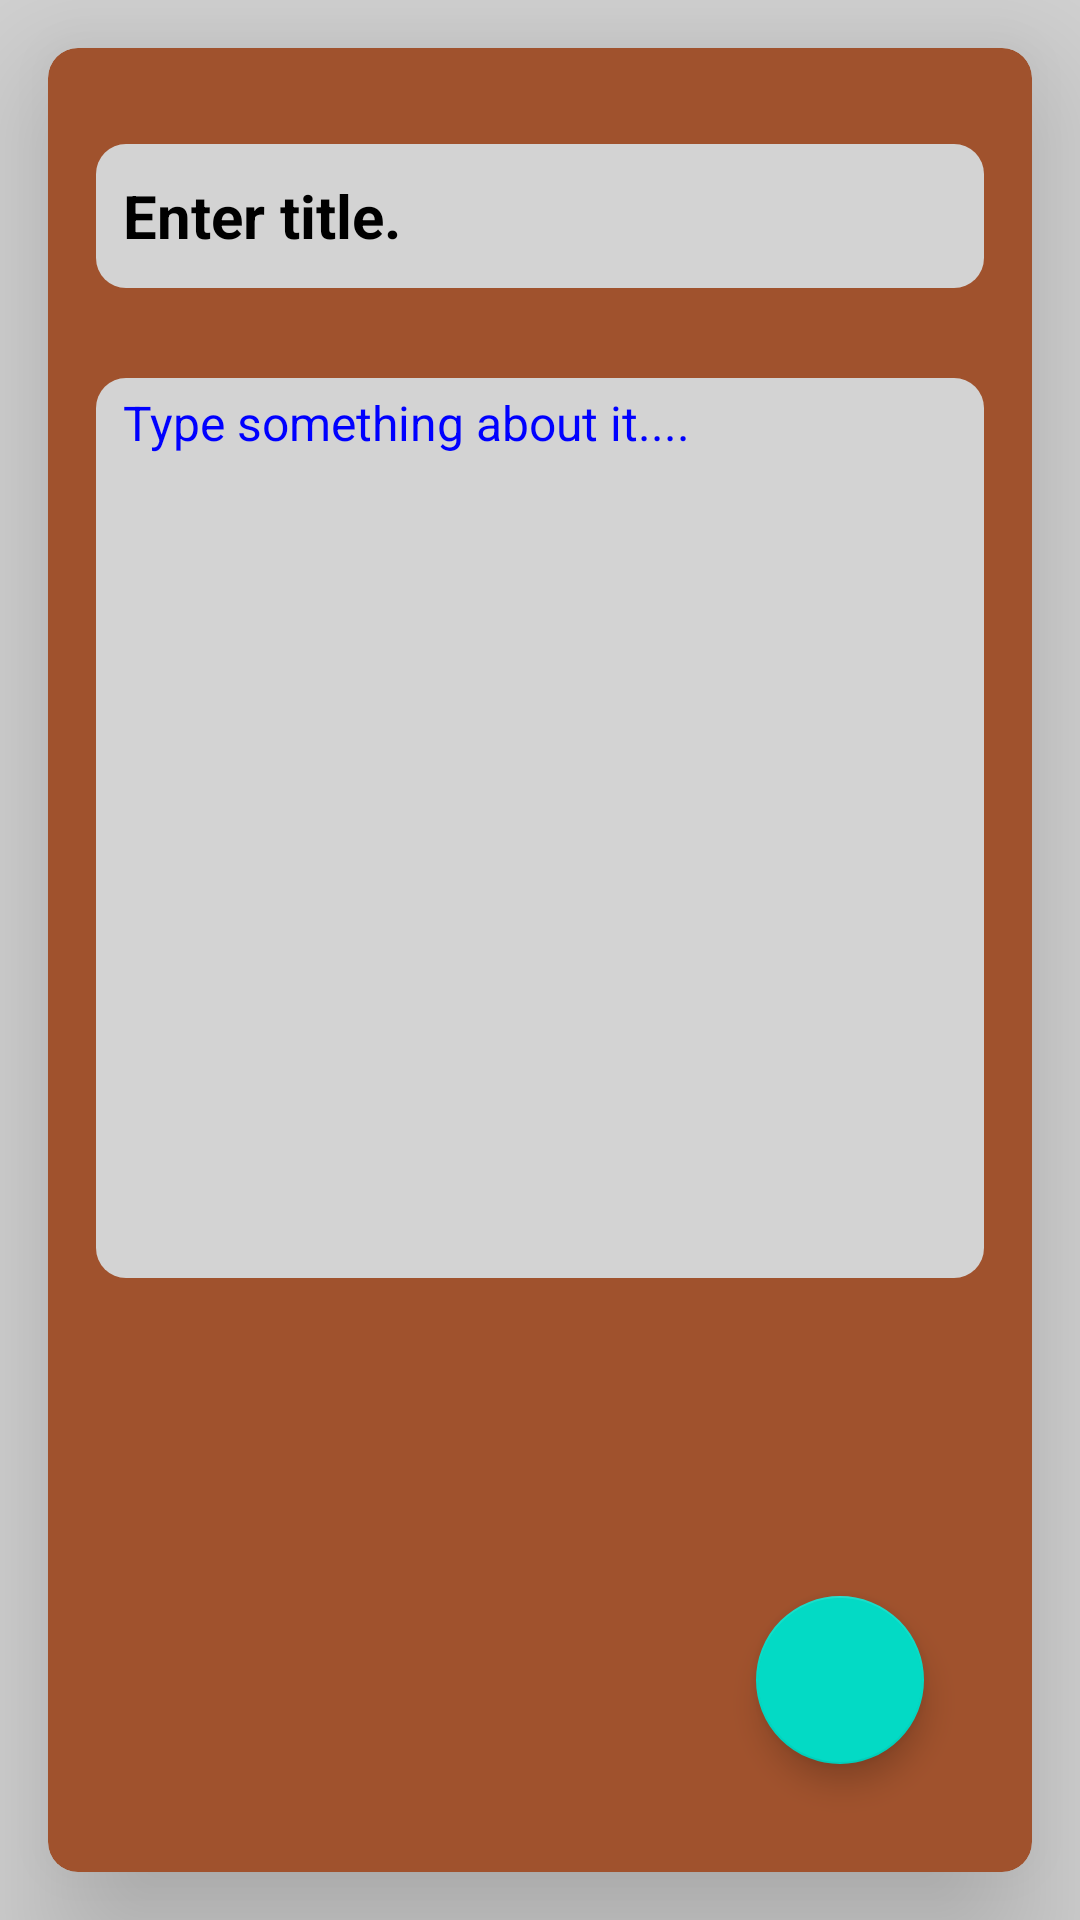

Write the Android layout XML for this screen, with the resource values it uses.
<!-- AndroidManifest.xml: application theme Theme.Notes -->
<!-- res/layout/fragment_create_data_.xml -->
<?xml version="1.0" encoding="utf-8"?>
<androidx.constraintlayout.widget.ConstraintLayout xmlns:android="http://schemas.android.com/apk/res/android"
    xmlns:tools="http://schemas.android.com/tools"
    android:layout_width="match_parent"
    android:layout_height="match_parent"
    android:background="@color/light_grey"
    xmlns:app="http://schemas.android.com/apk/res-auto"
    tools:context=".CreateData_Fragment">

    <androidx.cardview.widget.CardView
        android:id="@+id/cardview2"
        android:layout_width="0dp"
        android:layout_height="0dp"
        android:layout_margin="16dp"
        android:backgroundTint="@color/sienna"
        app:cardElevation="30dp"
        app:cardCornerRadius="10dp"
        app:layout_constraintBottom_toBottomOf="parent"
        app:layout_constraintEnd_toEndOf="parent"
        app:layout_constraintHorizontal_bias="0.5"
        app:layout_constraintStart_toStartOf="parent"
        app:layout_constraintTop_toTopOf="parent"
        app:layout_constraintVertical_bias="0.5">

        <androidx.constraintlayout.widget.ConstraintLayout
            android:layout_width="match_parent"
            android:layout_height="match_parent"
            android:orientation="vertical"
            android:padding="16dp">

            <EditText
                android:id="@+id/ettitle"
                android:layout_width="match_parent"
                android:layout_height="48dp"
                android:layout_marginTop="16dp"
                android:background="@drawable/background"
                android:ems="10"
                android:hint="Enter title."
                android:inputType="text"
                android:paddingLeft="9dp"
                android:textColorHint="@color/black"
                android:textSize="20sp"
                android:textStyle="bold"
                app:layout_constraintEnd_toEndOf="parent"
                app:layout_constraintStart_toStartOf="parent"
                app:layout_constraintTop_toTopOf="parent" />

            <EditText
                android:id="@+id/etcontent"
                android:layout_width="match_parent"
                android:layout_height="300dp"
                android:layout_marginTop="30dp"
                android:background="@drawable/background"
                android:ems="10"
                android:gravity="start"
                android:hint="Type something about it...."
                android:inputType="textMultiLine"
                android:maxLines="4"
                android:ellipsize="end"
                android:paddingLeft="9dp"
                android:paddingTop="4dp"
                android:textColorHint="@color/blue"
                android:textSize="16sp"
                app:layout_constraintTop_toBottomOf="@+id/ettitle"
                tools:layout_editor_absoluteX="16dp" />

            <com.google.android.material.floatingactionbutton.FloatingActionButton
                android:id="@+id/notesavebtn"
                android:layout_width="wrap_content"
                android:layout_height="wrap_content"
                android:layout_margin="20dp"
                android:src="@drawable/check"
                app:layout_constraintBottom_toBottomOf="parent"
                app:layout_constraintEnd_toEndOf="parent" />

        </androidx.constraintlayout.widget.ConstraintLayout>
    </androidx.cardview.widget.CardView>
</androidx.constraintlayout.widget.ConstraintLayout>
<!-- resources referenced by this layout -->
<resources>
  <color name="black">#000000</color>
  <color name="blue">#0000FF</color>
  <color name="light_grey">#D3D3D3</color>
  <color name="sienna">#A0522D</color>
  <!-- drawable background (drawable) -->
  <?xml version="1.0" encoding="utf-8"?>
  <shape xmlns:android="http://schemas.android.com/apk/res/android"
      android:shape="rectangle">
  
      <corners android:radius="10dp"/>
  
      <solid android:color="@color/light_grey"/>
  
  </shape>
  <style name="Theme.Notes" parent="Theme.MaterialComponents.Light.NoActionBar">
          
          <item name="colorPrimary">@color/purple_500</item>
          <item name="colorPrimaryVariant">@color/purple_700</item>
          <item name="colorOnPrimary">@color/white</item>
          
          <item name="colorSecondary">@color/teal_200</item>
          <item name="colorSecondaryVariant">@color/teal_700</item>
          <item name="colorOnSecondary">@color/black</item>
          
          <item name="android:statusBarColor">?attr/colorPrimaryVariant</item>
          <item name="android:forceDarkAllowed" tools:targetApi="q">false</item>
          
      </style>
  <color name="purple_500">#FF6200EE</color>
  <color name="purple_700">#FF3700B3</color>
  <color name="white">#FFFFFF</color>
  <color name="teal_200">#FF03DAC5</color>
  <color name="teal_700">#FF018786</color>
</resources>
